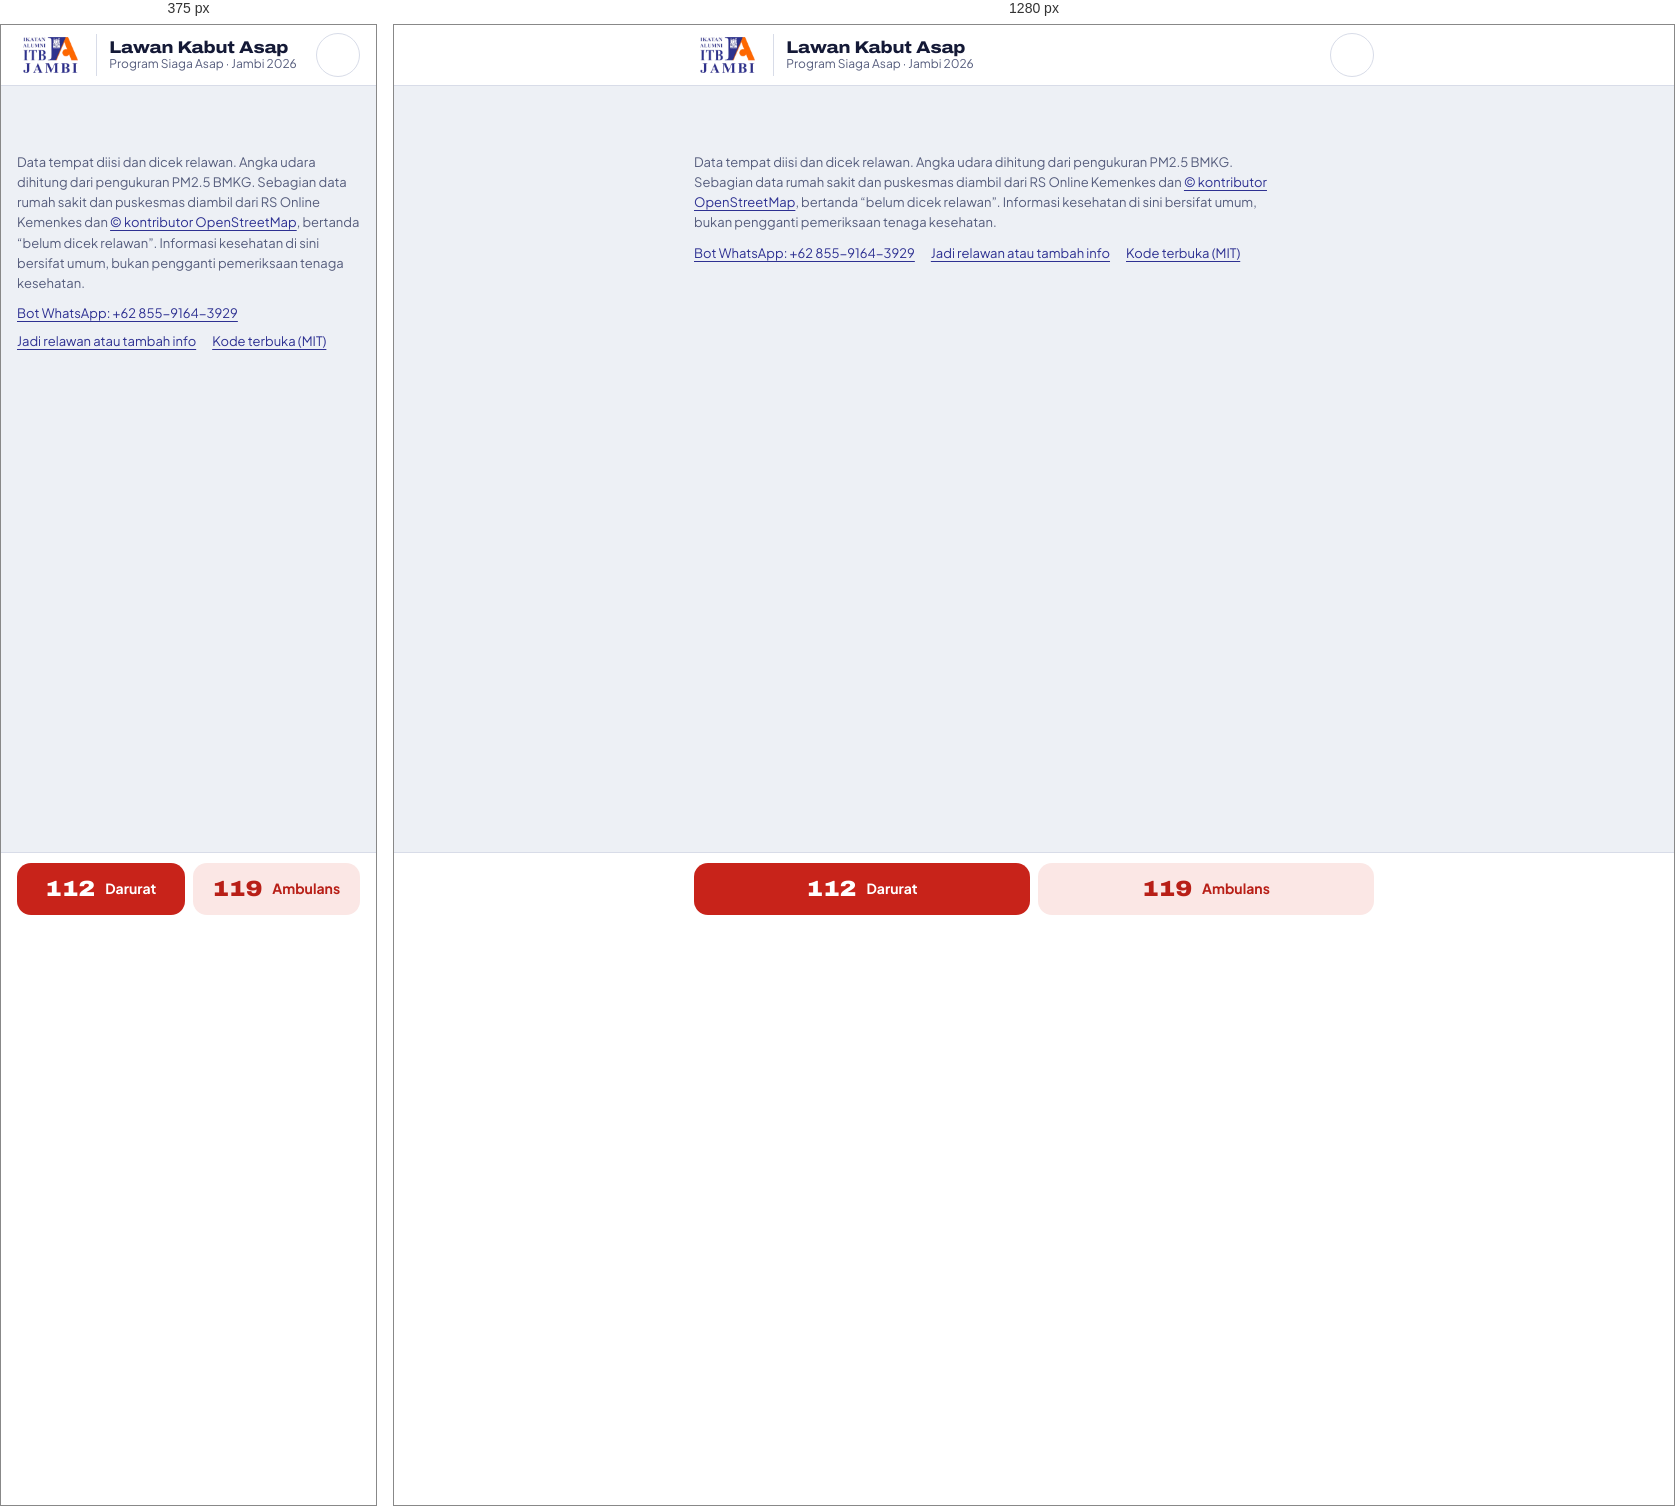
Rendered at 375 px and 1280 px, left to right.

<!-- file: index.html -->
<!doctype html>
<html lang="id">
<head>
  <meta charset="utf-8">
  <meta name="viewport" content="width=device-width, initial-scale=1, viewport-fit=cover">
  <script>
    // Alamat lama workers.dev pindah ke domain resmi; path, query, dan # tetap.
    if (/\.workers\.dev$/.test(location.hostname)) location.replace('https://lawanasap.iaitbjambi.org' + location.pathname + location.search + location.hash);
    // Isi HTML awal (untuk mesin pencari dan HP tanpa JavaScript) disembunyikan; app.js menggambar ulang.
    document.documentElement.classList.add('js');
  </script>
  <!-- Judul, deskripsi, canonical, dan og:* tiap halaman diganti Worker (worker/src/halaman.js, data di seo.js). -->
  <title>Kabut Asap Jambi Hari Ini: Cek ISPU dan Ruang Aman Asap</title>
  <meta name="description" content="ISPU Jambi hari ini untuk Kota Jambi dan Muaro Jambi, tiap jam dari PM2.5 BMKG. Cari ruang aman asap, rumah sakit, oksigen, dan nomor darurat terdekat.">
  <meta name="theme-color" content="#ffffff" media="(prefers-color-scheme: light)">
  <meta name="theme-color" content="#151931" media="(prefers-color-scheme: dark)">
  <meta property="og:type" content="website">
  <meta property="og:site_name" content="Lawan Kabut Asap Jambi">
  <meta property="og:locale" content="id_ID">
  <meta property="og:title" content="Kabut Asap Jambi Hari Ini: Cek ISPU dan Ruang Aman Asap">
  <meta property="og:description" content="ISPU Jambi hari ini untuk Kota Jambi dan Muaro Jambi, tiap jam dari PM2.5 BMKG. Cari ruang aman asap, rumah sakit, oksigen, dan nomor darurat terdekat.">
  <meta property="og:image" content="https://lawanasap.iaitbjambi.org/logo/ia-itb-jambi.webp">
  <meta property="og:image:alt" content="Logo Ikatan Alumni ITB Jambi">
  <meta name="twitter:card" content="summary">
  <link rel="canonical" href="https://lawanasap.iaitbjambi.org/">
  <link rel="manifest" href="/manifest.webmanifest">
  <link rel="icon" href="/icon.svg" type="image/svg+xml">
  <link rel="apple-touch-icon" href="/icon-192.png">
  <link rel="preload" href="/fonts/archivo-tampil.woff2" as="font" type="font/woff2" crossorigin>
  <link rel="preload" href="/fonts/plus-jakarta-sans.woff2" as="font" type="font/woff2" crossorigin>
  <link rel="stylesheet" href="/style.css">
</head>
<body>
  <a class="lewati" href="#isi">Lewati ke isi</a>

  <header class="kepala">
    <div class="bungkus">
      <a href="/" class="merek">
        <span class="merek-logo"><img src="/logo/ia-itb-jambi-kepala.webp" alt="Ikatan Alumni ITB Jambi" width="55" height="36"></span>
        <span class="merek-garis" aria-hidden="true"></span>
        <span class="merek-teks"><strong>Lawan Kabut Asap</strong><span>Program Siaga Asap · Jambi 2026</span></span>
      </a>
      <button type="button" class="tombol-ikon" id="tombol-bagikan" aria-label="Bagikan tautan web ini"></button>
    </div>
  </header>

  <div class="bungkus"><div id="pita" class="pita" role="status" hidden></div></div>

  <main id="isi" class="bungkus" tabindex="-1">
    <section class="langit kat-kosong memuat" aria-label="Memuat kualitas udara">
      <div class="langit-atas">
        <div class="lukisan" aria-hidden="true">
          <div class="matahari"></div>
          <div class="asap asap-1"></div>
          <div class="asap asap-2"></div>
        </div>
        <div class="langit-isi">
          <span class="kerangka kerangka-kecil"></span>
          <span class="kerangka kerangka-besar"></span>
          <span class="kerangka kerangka-sedang"></span>
        </div>
      </div>
      <div class="tanah"><span class="kerangka" style="height: 40px"></span></div>
    </section>
    <div class="kerangka-ubin" aria-hidden="true"></div>
  </main>

  <div class="bungkus">
    <footer class="kaki">
      <p>Data tempat diisi dan dicek relawan. Angka udara dihitung dari pengukuran PM2.5 BMKG. Sebagian data rumah sakit dan puskesmas diambil dari RS Online Kemenkes dan <a href="https://www.openstreetmap.org/copyright" target="_blank" rel="noopener">© kontributor OpenStreetMap</a>, bertanda “belum dicek relawan”. Informasi kesehatan di sini bersifat umum, bukan pengganti pemeriksaan tenaga kesehatan.</p>
      <div class="kaki-baris">
        <a href="https://wa.me/6285591643929?text=MENU" target="_blank" rel="noopener">Bot WhatsApp: +62 855-9164-3929</a>
        <a href="/kontribusi">Jadi relawan atau tambah info</a>
        <a href="https://github.com/adprabowo/lawan-kabut-asap" target="_blank" rel="noopener">Kode terbuka (MIT)</a>
        <button type="button" id="tombol-pasang" hidden>Pasang di layar utama HP</button>
      </div>
    </footer>
  </div>

  <nav class="darurat" aria-label="Nomor darurat">
    <div class="bungkus">
      <a href="tel:112" class="tombol-darurat darurat-112" id="tel-112"><b>112</b><span>Darurat</span></a>
      <a href="tel:119" class="tombol-darurat darurat-119" id="tel-119"><b>119</b><span>Ambulans</span></a>
    </div>
  </nav>

  <div id="toast" class="toast" role="status" aria-live="polite"></div>

  <script src="/ikon.js"></script>
  <script src="/panduan.js"></script>
  <script src="/seo.js"></script>
  <script src="/app.js"></script>
</body>
</html>


/* @media block from style.css */
@media (min-width: 560px) {
  .langit-atas { padding: 28px 28px 96px; }
  .tanah { padding: 2px 28px 24px; }
  .lokasi-pilih { margin-inline: -28px; padding-inline: 28px; }
  .matahari { top: 26px; right: 32px; width: 96px; height: 96px; }
}